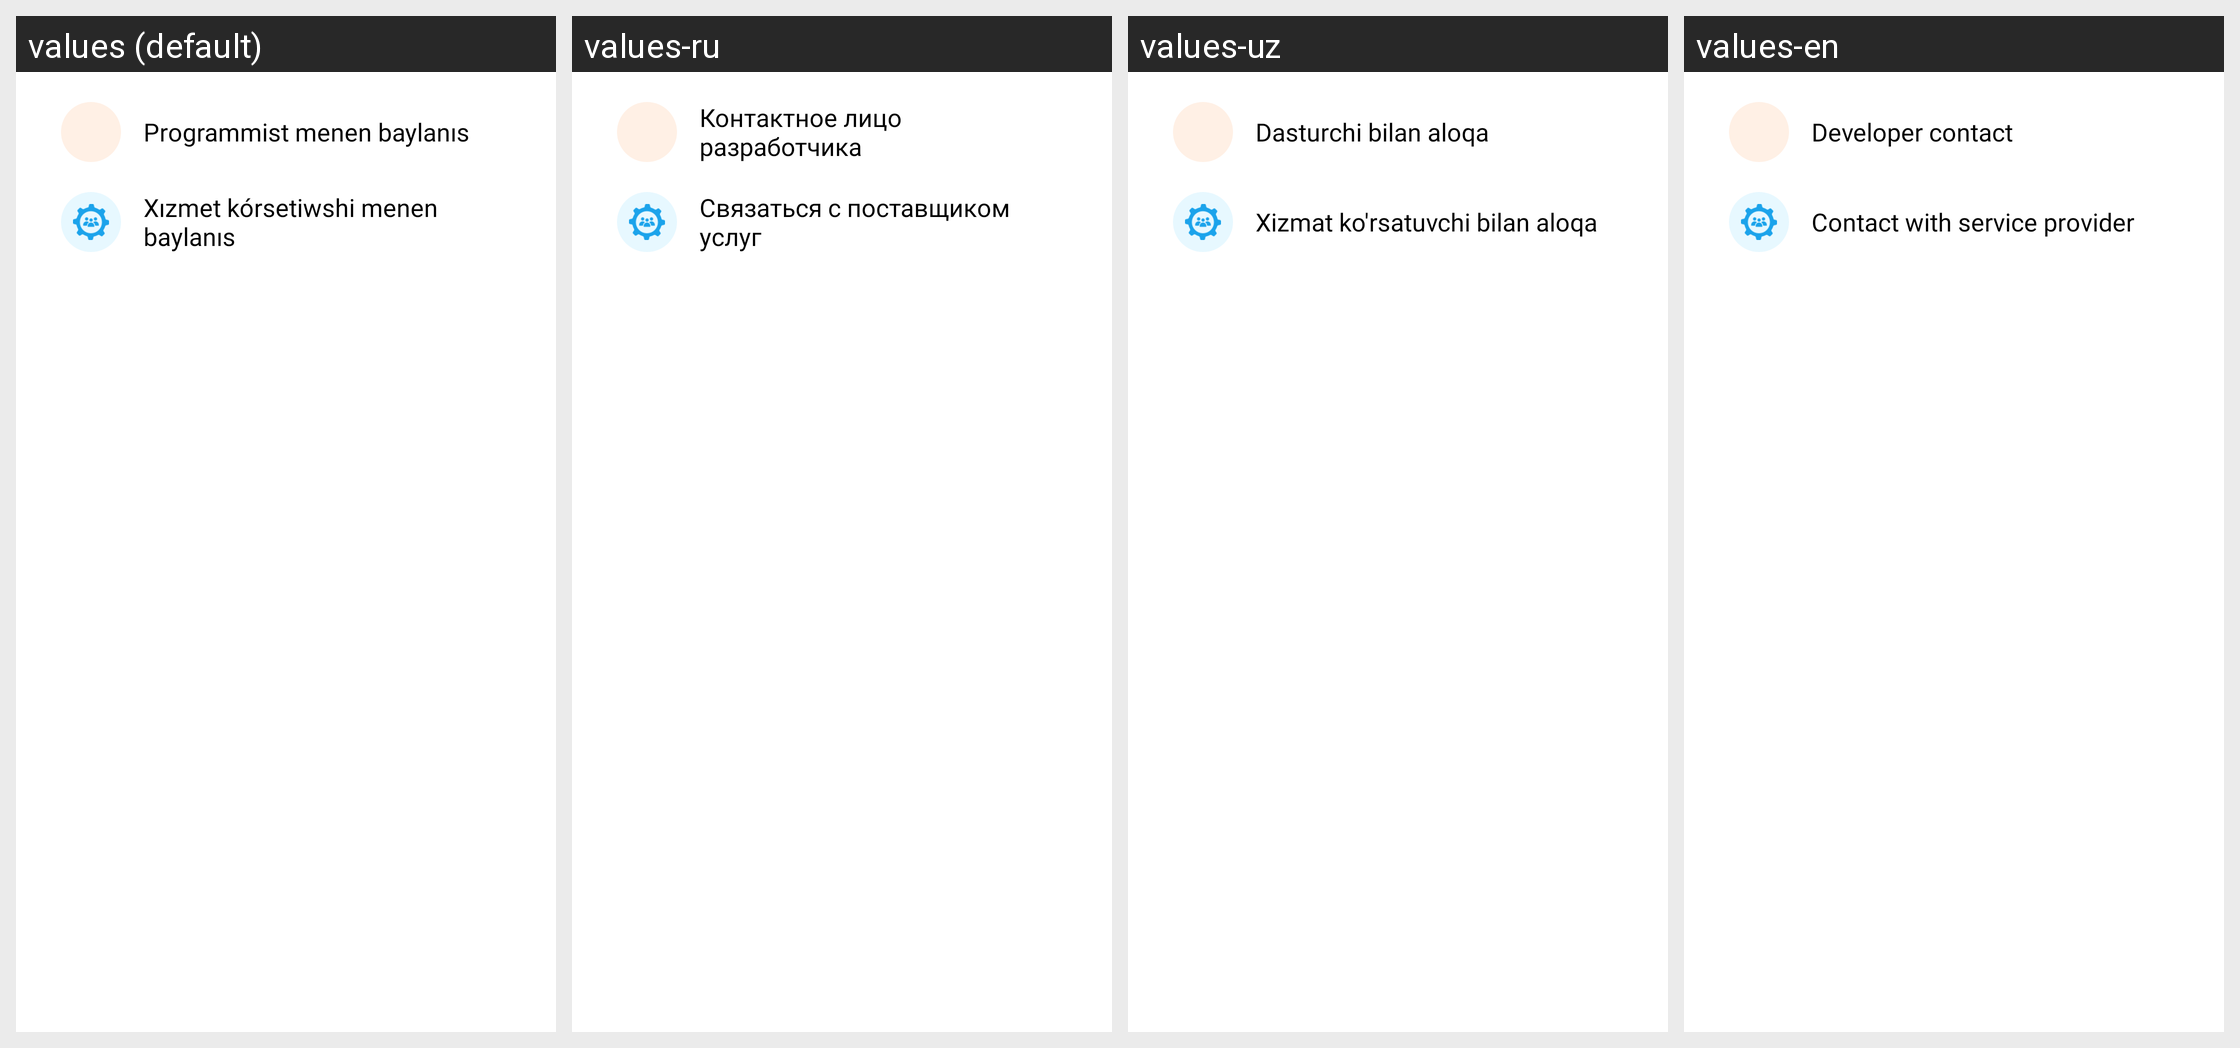

Locale-by-locale string values for the Android screen shown in this grid:
Android screen res/layout/dialog.xml rendered under 4 locales, left to right: values (default), values-ru, values-uz, values-en. Device: Nexus 5 (rendered at 1080×1920; each locale shown at half size, 540×960, under a caption strip naming it); theme Theme.MoynakTour.
Strings drawn on this screen, with the default value and each locale's value (text and hints the layout hard-codes, and strings that could not be matched under every locale, appear in the picture but are not listed):

dasturchi_bilan_aloqa
  values: Programmist menen baylanıs
  values-ru: Контактное лицо разработчика
  values-uz: Dasturchi bilan aloqa
  values-en: Developer contact

xizmat_ko_rsatuvchi_bilan_aloqa
  values: Xızmet kórsetiwshi menen baylanıs
  values-ru: Связаться с поставщиком услуг
  values-uz: Xizmat ko'rsatuvchi bilan aloqa
  values-en: Contact with service provider
